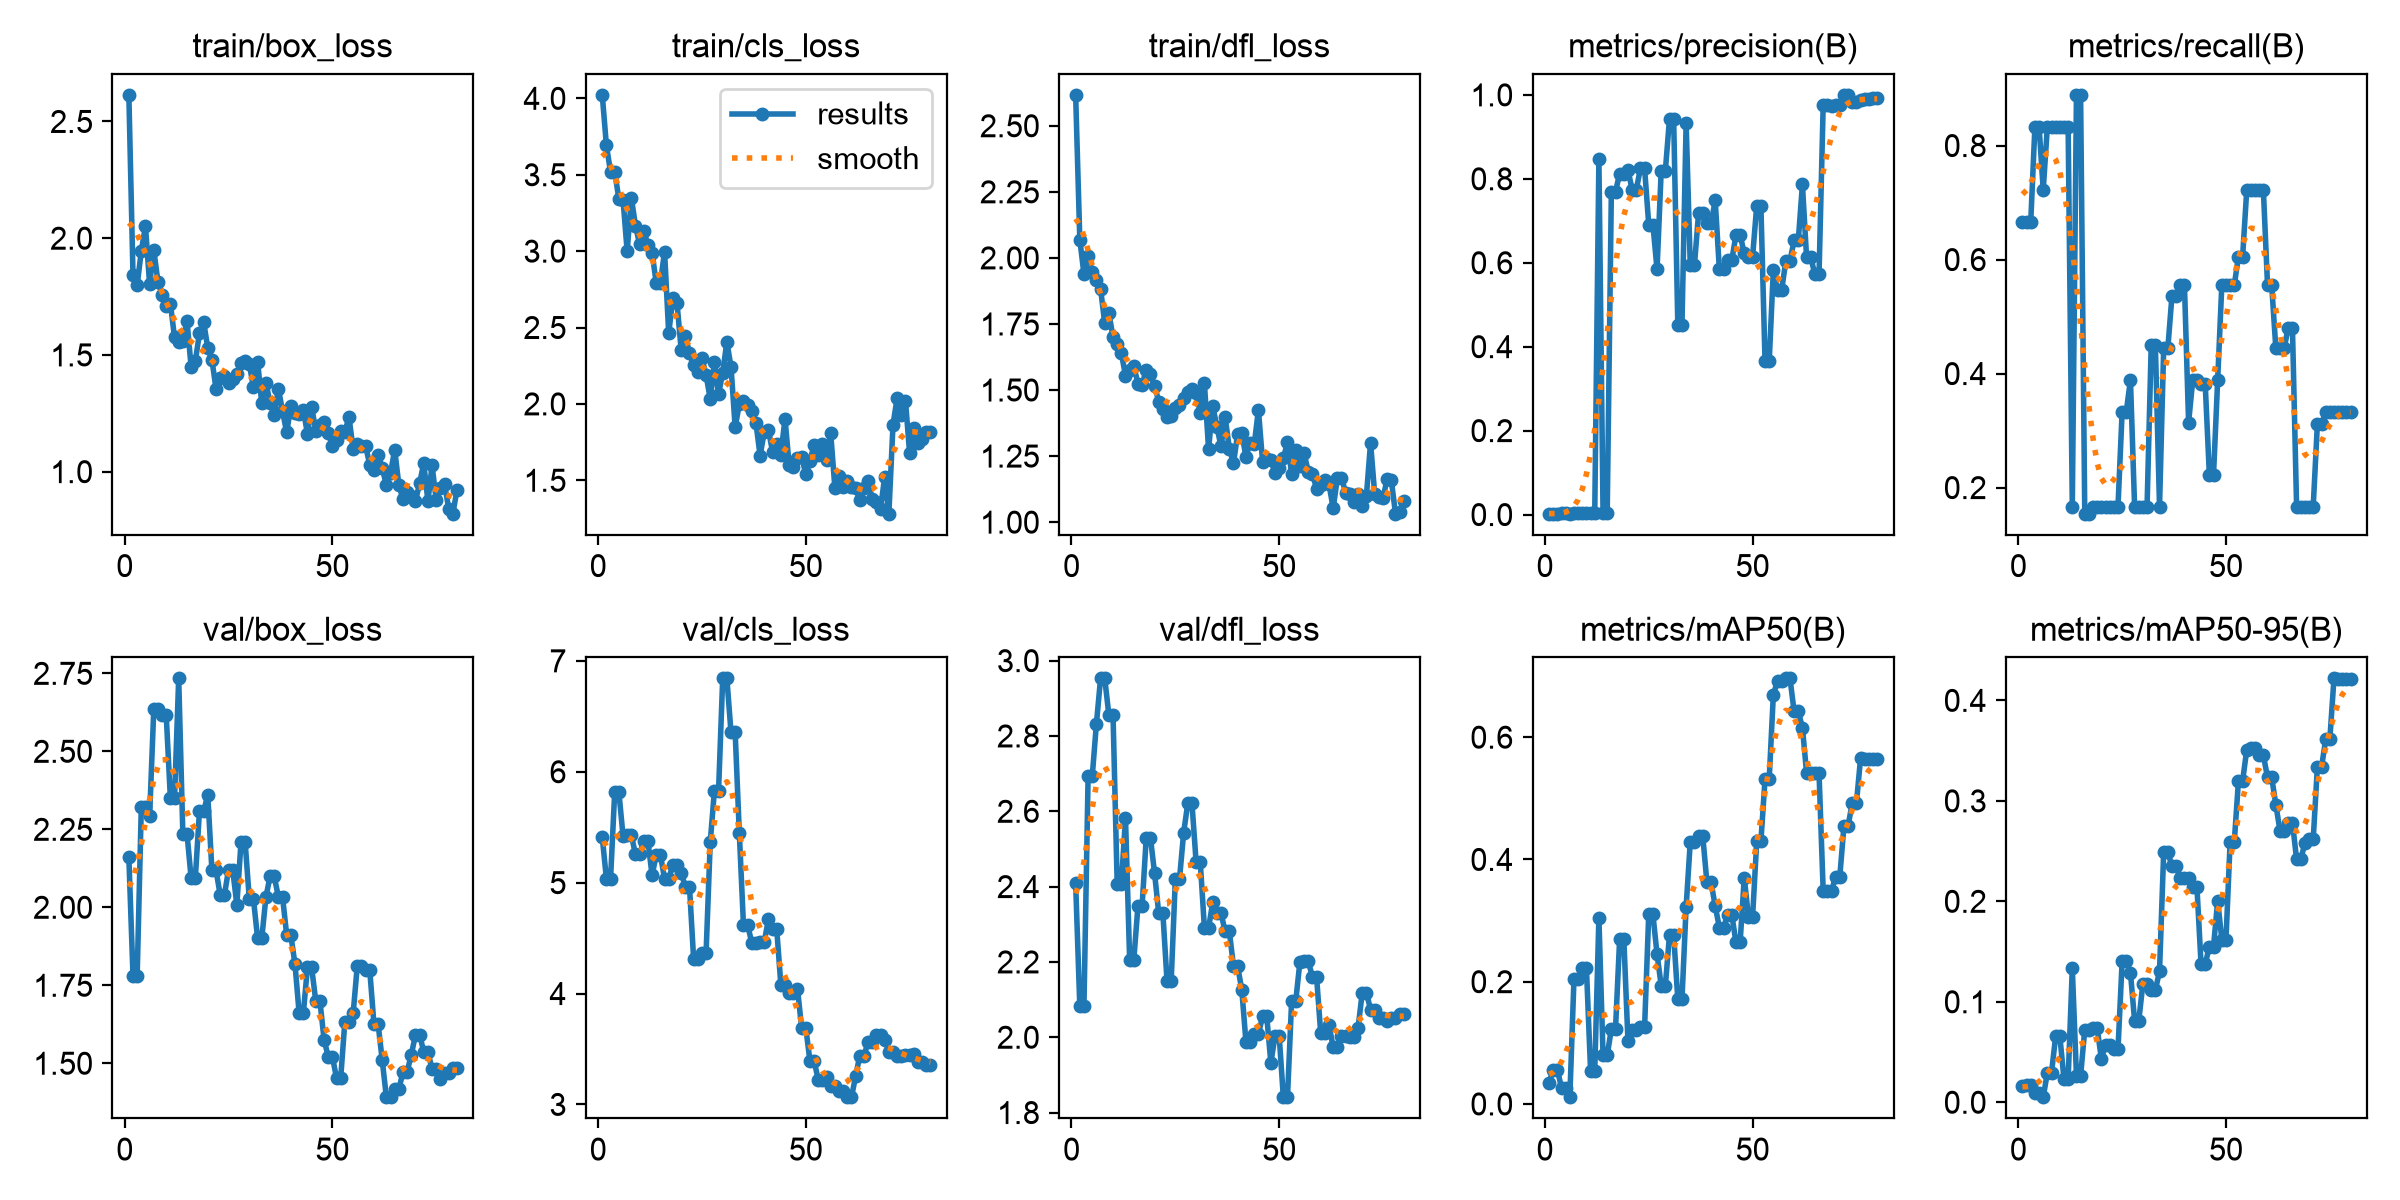

Values plotted in this chart, from the file beside it:
epoch, time, train/box_loss, train/cls_loss, train/dfl_loss, metrics/precision(B), metrics/recall(B), metrics/mAP50(B), metrics/mAP50-95(B), val/box_loss, val/cls_loss, val/dfl_loss, lr/pg0, lr/pg1, lr/pg2
1, 11.79, 2.614, 4.023, 2.617, 0.00207, 0.6667, 0.03495, 0.01617, 2.16, 5.411, 2.408, 0.0003572, 0.0003572, 0.0003572
2, 21.84, 1.841, 3.692, 2.069, 0.00205, 0.6667, 0.05591, 0.01706, 1.78, 5.034, 2.083, 0.0008233, 0.0008233, 0.0008233
3, 32.25, 1.799, 3.518, 1.938, 0.00205, 0.6667, 0.05591, 0.01706, 1.78, 5.034, 2.083, 0.001277, 0.001277, 0.001277
4, 41.99, 1.946, 3.518, 2.008, 0.00267, 0.8333, 0.02639, 0.00923, 2.323, 5.818, 2.694, 0.001376, 0.001376, 0.001376
5, 52.01, 2.052, 3.342, 1.946, 0.00267, 0.8333, 0.02639, 0.00923, 2.323, 5.818, 2.694, 0.001358, 0.001358, 0.001358
6, 61.83, 1.803, 3.337, 1.918, 0.00219, 0.7222, 0.01103, 0.00503, 2.291, 5.423, 2.833, 0.001341, 0.001341, 0.001341
7, 71.61, 1.95, 2.999, 1.884, 0.00266, 0.8333, 0.204, 0.02957, 2.634, 5.429, 2.953, 0.001323, 0.001323, 0.001323
8, 81.23, 1.814, 3.349, 1.753, 0.00266, 0.8333, 0.204, 0.02957, 2.634, 5.429, 2.953, 0.001305, 0.001305, 0.001305
9, 91.21, 1.759, 3.167, 1.79, 0.00295, 0.8333, 0.2223, 0.06574, 2.616, 5.254, 2.855, 0.001288, 0.001288, 0.001288
10, 100.8, 1.71, 3.044, 1.7, 0.00295, 0.8333, 0.2223, 0.06574, 2.616, 5.254, 2.855, 0.00127, 0.00127, 0.00127
11, 110.5, 1.72, 3.132, 1.675, 0.00286, 0.8333, 0.05396, 0.02323, 2.35, 5.374, 2.407, 0.001252, 0.001252, 0.001252
12, 120.5, 1.575, 3.041, 1.64, 0.00286, 0.8333, 0.05396, 0.02323, 2.35, 5.374, 2.407, 0.001234, 0.001234, 0.001234
13, 130.3, 1.554, 2.988, 1.554, 0.8478, 0.1667, 0.3043, 0.1333, 2.734, 5.066, 2.583, 0.001217, 0.001217, 0.001217
14, 140.8, 1.56, 2.791, 1.577, 0.00361, 0.8889, 0.07954, 0.02646, 2.236, 5.252, 2.205, 0.001199, 0.001199, 0.001199
15, 150.7, 1.645, 2.793, 1.591, 0.00361, 0.8889, 0.07954, 0.02646, 2.236, 5.252, 2.205, 0.001181, 0.001181, 0.001181
16, 161.2, 1.447, 2.997, 1.525, 0.7695, 0.1542, 0.1227, 0.07219, 2.093, 5.034, 2.349, 0.001164, 0.001164, 0.001164
17, 171.5, 1.473, 2.462, 1.52, 0.7695, 0.1542, 0.1227, 0.07219, 2.093, 5.034, 2.349, 0.001146, 0.001146, 0.001146
18, 181.3, 1.592, 2.691, 1.577, 0.8126, 0.1667, 0.2706, 0.07372, 2.308, 5.159, 2.53, 0.001128, 0.001128, 0.001128
19, 190.9, 1.642, 2.66, 1.559, 0.8126, 0.1667, 0.2706, 0.07372, 2.308, 5.159, 2.53, 0.001111, 0.001111, 0.001111
20, 200.6, 1.529, 2.354, 1.517, 0.8213, 0.1667, 0.1025, 0.04319, 2.359, 5.091, 2.435, 0.001093, 0.001093, 0.001093
21, 210, 1.479, 2.447, 1.456, 0.7742, 0.1667, 0.1215, 0.05741, 2.118, 4.963, 2.329, 0.001075, 0.001075, 0.001075
22, 219.4, 1.353, 2.332, 1.426, 0.7742, 0.1667, 0.1215, 0.05741, 2.118, 4.963, 2.329, 0.001058, 0.001058, 0.001058
23, 229.5, 1.403, 2.253, 1.399, 0.8247, 0.1667, 0.1256, 0.05271, 2.039, 4.31, 2.149, 0.00104, 0.00104, 0.00104
24, 239.5, 1.41, 2.212, 1.401, 0.8247, 0.1667, 0.1256, 0.05271, 2.039, 4.31, 2.149, 0.001022, 0.001022, 0.001022
25, 248.6, 1.38, 2.3, 1.433, 0.691, 0.3333, 0.3101, 0.1403, 2.121, 4.369, 2.42, 0.001005, 0.001005, 0.001005
26, 258.2, 1.399, 2.187, 1.442, 0.691, 0.3333, 0.3101, 0.1403, 2.121, 4.369, 2.42, 0.0009869, 0.0009869, 0.0009869
27, 267.6, 1.42, 2.033, 1.47, 0.5845, 0.3889, 0.2452, 0.129, 2.008, 5.365, 2.543, 0.0009692, 0.0009692, 0.0009692
28, 277.8, 1.463, 2.273, 1.493, 0.8193, 0.1667, 0.1935, 0.0811, 2.208, 5.828, 2.621, 0.0009515, 0.0009515, 0.0009515
29, 287.7, 1.475, 2.062, 1.505, 0.8193, 0.1667, 0.1935, 0.0811, 2.208, 5.828, 2.621, 0.0009339, 0.0009339, 0.0009339
30, 297.1, 1.46, 2.205, 1.489, 0.943, 0.1667, 0.2767, 0.118, 2.026, 6.842, 2.465, 0.0009162, 0.0009162, 0.0009162
31, 306.7, 1.361, 2.405, 1.413, 0.943, 0.1667, 0.2767, 0.118, 2.026, 6.842, 2.465, 0.0008985, 0.0008985, 0.0008985
32, 316.9, 1.471, 2.243, 1.525, 0.4518, 0.4496, 0.1713, 0.1117, 1.9, 6.354, 2.29, 0.0008808, 0.0008808, 0.0008808
33, 326, 1.292, 1.847, 1.277, 0.4518, 0.4496, 0.1713, 0.1117, 1.9, 6.354, 2.29, 0.0008631, 0.0008631, 0.0008631
34, 335, 1.381, 1.999, 1.44, 0.9331, 0.1667, 0.3223, 0.1304, 2.033, 5.447, 2.358, 0.0008454, 0.0008454, 0.0008454
35, 344.2, 1.295, 2.018, 1.361, 0.594, 0.4444, 0.4288, 0.2487, 2.099, 4.615, 2.329, 0.0008277, 0.0008277, 0.0008277
36, 353.5, 1.242, 1.993, 1.286, 0.594, 0.4444, 0.4288, 0.2487, 2.099, 4.615, 2.329, 0.0008101, 0.0008101, 0.0008101
37, 362.5, 1.355, 1.956, 1.397, 0.7182, 0.5369, 0.4385, 0.2349, 2.033, 4.459, 2.281, 0.0007924, 0.0007924, 0.0007924
38, 371.8, 1.259, 1.876, 1.278, 0.7182, 0.5369, 0.4385, 0.2349, 2.033, 4.459, 2.281, 0.0007747, 0.0007747, 0.0007747
39, 381.7, 1.168, 1.662, 1.223, 0.6937, 0.5556, 0.3628, 0.2235, 1.911, 4.465, 2.188, 0.000757, 0.000757, 0.000757
40, 391.4, 1.28, 1.816, 1.335, 0.6937, 0.5556, 0.3628, 0.2235, 1.911, 4.465, 2.188, 0.0007393, 0.0007393, 0.0007393
41, 400.9, 1.249, 1.832, 1.336, 0.7486, 0.3142, 0.3237, 0.2228, 1.817, 4.668, 2.126, 0.0007216, 0.0007216, 0.0007216
42, 411.6, 1.247, 1.686, 1.248, 0.5849, 0.3889, 0.2886, 0.2147, 1.66, 4.582, 1.987, 0.000704, 0.000704, 0.000704
43, 420.9, 1.265, 1.735, 1.301, 0.5849, 0.3889, 0.2886, 0.2147, 1.66, 4.582, 1.987, 0.0006863, 0.0006863, 0.0006863
44, 430.6, 1.162, 1.668, 1.295, 0.6067, 0.3816, 0.3094, 0.1375, 1.808, 4.079, 2.007, 0.0006686, 0.0006686, 0.0006686
45, 440, 1.278, 1.903, 1.425, 0.6067, 0.3816, 0.3094, 0.1375, 1.808, 4.079, 2.007, 0.0006509, 0.0006509, 0.0006509
46, 450.3, 1.176, 1.598, 1.229, 0.666, 0.2222, 0.2644, 0.155, 1.699, 4.009, 2.056, 0.0006332, 0.0006332, 0.0006332
47, 459.7, 1.198, 1.589, 1.239, 0.666, 0.2222, 0.2644, 0.155, 1.699, 4.009, 2.056, 0.0006155, 0.0006155, 0.0006155
48, 469.2, 1.212, 1.645, 1.234, 0.6222, 0.3889, 0.3705, 0.2006, 1.576, 4.045, 1.932, 0.0005979, 0.0005979, 0.0005979
49, 478.7, 1.167, 1.655, 1.187, 0.6142, 0.5556, 0.306, 0.1619, 1.521, 3.69, 2.004, 0.0005802, 0.0005802, 0.0005802
50, 487.8, 1.11, 1.54, 1.204, 0.6142, 0.5556, 0.306, 0.1619, 1.521, 3.69, 2.004, 0.0005625, 0.0005625, 0.0005625
51, 497, 1.137, 1.624, 1.242, 0.7361, 0.5556, 0.4294, 0.2593, 1.453, 3.394, 1.841, 0.0005448, 0.0005448, 0.0005448
52, 506.3, 1.174, 1.734, 1.302, 0.7361, 0.5556, 0.4294, 0.2593, 1.453, 3.394, 1.841, 0.0005271, 0.0005271, 0.0005271
53, 515.7, 1.172, 1.667, 1.182, 0.3648, 0.6048, 0.5315, 0.3199, 1.633, 3.223, 2.097, 0.0005094, 0.0005094, 0.0005094
54, 524.9, 1.233, 1.736, 1.274, 0.3648, 0.6048, 0.5315, 0.3199, 1.633, 3.223, 2.097, 0.0004918, 0.0004918, 0.0004918
55, 534.2, 1.097, 1.633, 1.212, 0.583, 0.7222, 0.6697, 0.3508, 1.66, 3.25, 2.201, 0.0004741, 0.0004741, 0.0004741
56, 543.7, 1.117, 1.806, 1.26, 0.5348, 0.7222, 0.6918, 0.353, 1.813, 3.162, 2.202, 0.0004564, 0.0004564, 0.0004564
57, 552.9, 1.109, 1.453, 1.191, 0.5348, 0.7222, 0.6918, 0.353, 1.813, 3.162, 2.202, 0.0004387, 0.0004387, 0.0004387
58, 562.2, 1.11, 1.527, 1.182, 0.6045, 0.7222, 0.6962, 0.3453, 1.798, 3.119, 2.16, 0.000421, 0.000421, 0.000421
59, 571.6, 1.029, 1.456, 1.127, 0.6045, 0.7222, 0.6962, 0.3453, 1.798, 3.119, 2.16, 0.0004033, 0.0004033, 0.0004033
60, 580.9, 1.007, 1.497, 1.139, 0.6531, 0.5556, 0.6422, 0.3235, 1.627, 3.065, 2.011, 0.0003857, 0.0003857, 0.0003857
... 20 more rows
